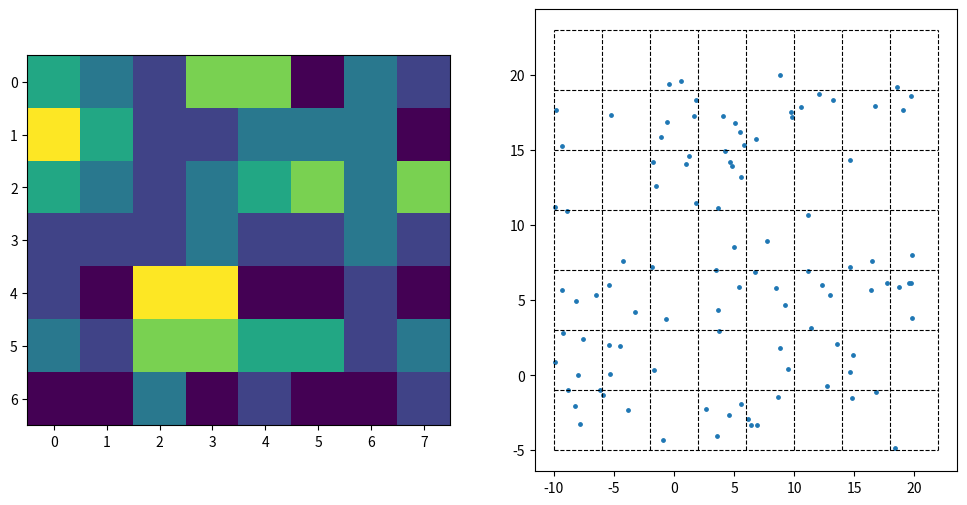

This figure's Python source:
import numpy
import matplotlib.pyplot as plt


num = 100
block_scale = 4
dec_min, dec_max = -5, 20
ra_min, ra_max = -10, 20
grid_rows = int((dec_max - dec_min) / block_scale + 1)
grid_cols = int((ra_max - ra_min) / block_scale + 1)
ra = numpy.random.random_sample(num)*(ra_max - ra_min)+ra_min
dec = numpy.random.random_sample(num)*(dec_max - dec_min)+dec_min

dec_bin = numpy.array([dec_min + i * block_scale for i in range(grid_rows + 1)])
ra_bin = numpy.array([ra_min + i * block_scale for i in range(grid_cols + 1)])
# y, x ,[y_bin, x_bin]
nums = numpy.histogram2d(dec, ra, [dec_bin, ra_bin])[0]
print(numpy.sort(ra))
print(ra_bin)
print(numpy.sort(dec))
print(dec_bin)

fig = plt.figure(figsize=(12,6))
ax1 = fig.add_subplot(121)
ax1.imshow(nums)

ax2 = fig.add_subplot(122)
for i in range(grid_rows + 1):
    # ax.plot([x1, x2..],[y1, y2,..])
    # the horizontal line
    ax2.plot([ra_min, ra_min + grid_cols * block_scale],
            [dec_min + i * block_scale, dec_min + i * block_scale], c="black", linestyle="--", linewidth=0.8)
for j in range(grid_cols + 1):
    # the vertical line
    ax2.plot([ra_min + j * block_scale, ra_min + j * block_scale],
            [dec_min, dec_min + grid_rows * block_scale], c="black", linestyle="--", linewidth=0.8)
ax2.scatter(ra,dec,s=6)
plt.show()